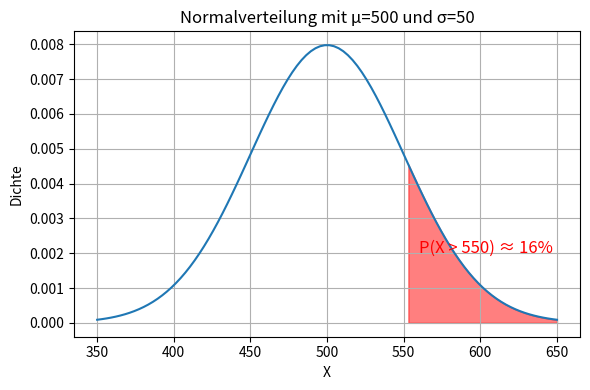

This chart was generated by the following Python code:
import matplotlib.pyplot as plt
import numpy as np
mu = 500
sigma = 50
x = np.linspace(mu - 3*sigma, mu + 3*sigma, 100)
y = 1/(sigma * np.sqrt(2 * np.pi)) * np.exp( - (x - mu)**2 / (2 * sigma**2))
fig, ax = plt.subplots(figsize=(6, 4))
ax.plot(x, y)
ax.fill_between(x, y, 0, where=(x > 550), alpha=0.5, color='red')
ax.text(560, 0.002, 'P(X > 550) ≈ 16%', fontsize=12, color='red')
ax.set_xlabel('X')
ax.set_ylabel('Dichte')
ax.set_title(f'Normalverteilung mit μ={mu} und σ={sigma}')
ax.grid(True)
plt.tight_layout()


plt.savefig("test.png")
